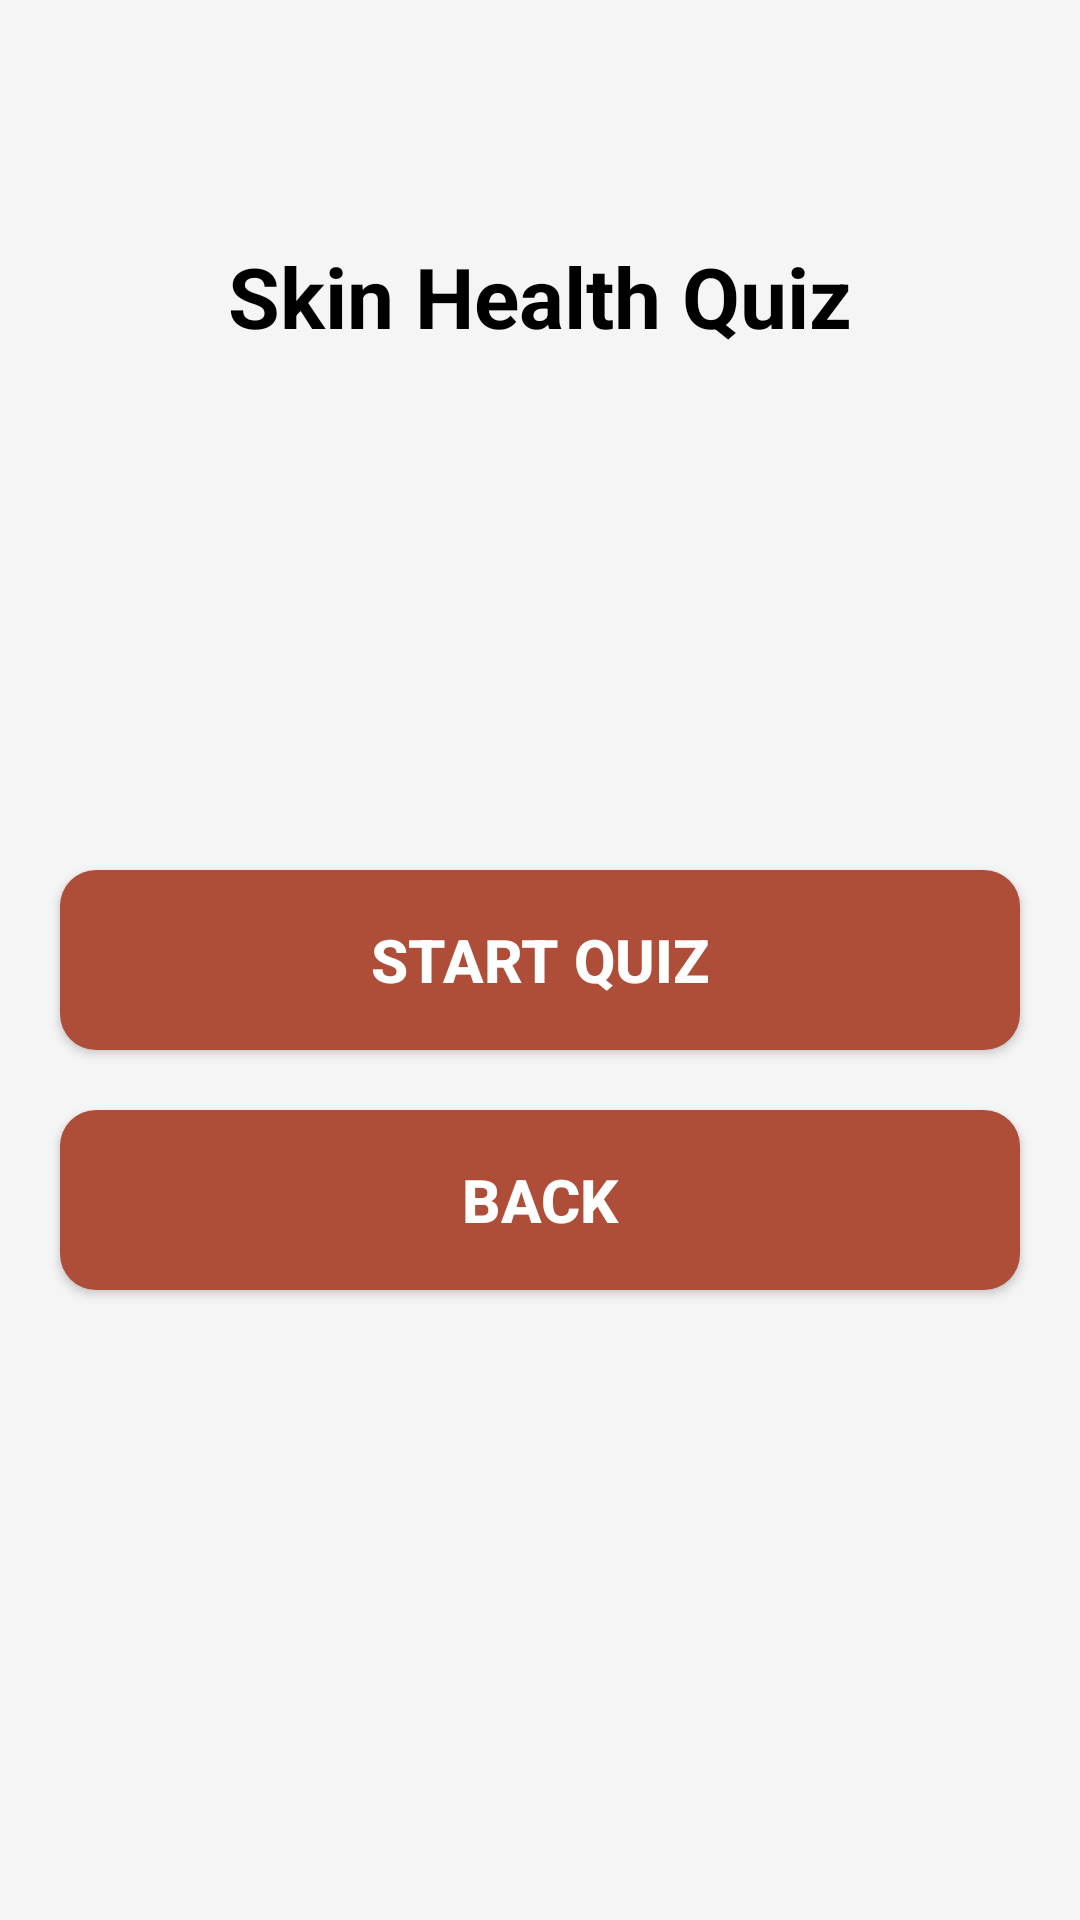

The Android layout XML behind this screen, and the referenced resources:
<!-- AndroidManifest.xml: application theme Theme.Kulitku -->
<!-- res/layout/activity_quiz_main.xml -->
<?xml version="1.0" encoding="utf-8"?>
<androidx.constraintlayout.widget.ConstraintLayout xmlns:android="http://schemas.android.com/apk/res/android"
    xmlns:app="http://schemas.android.com/apk/res-auto"
    xmlns:tools="http://schemas.android.com/tools"
    android:layout_width="match_parent"
    android:layout_height="match_parent"
    android:background="#F5F5F5"
    tools:context=".view.quiz.QuizMainActivity">

    <TextView
        android:id="@+id/titleTextView"
        android:layout_width="match_parent"
        android:layout_height="wrap_content"
        android:layout_marginHorizontal="20dp"
        android:layout_marginTop="80dp"
        android:gravity="center"
        android:text="@string/quiz_kesehatan_kulit"
        android:textColor="@color/black"
        android:textSize="28sp"
        android:textStyle="bold"
        app:layout_constraintTop_toTopOf="parent" />

    <Button
        android:id="@+id/btn_start_quiz"
        android:layout_width="match_parent"
        android:layout_height="60dp"
        android:layout_marginHorizontal="20dp"
        android:background="@drawable/button_background"
        android:gravity="center"
        android:text="@string/start_quiz"
        android:textColor="@color/white"
        android:textSize="20sp"
        android:textStyle="bold"
        app:layout_constraintBottom_toBottomOf="parent"
        app:layout_constraintEnd_toEndOf="parent"
        app:layout_constraintStart_toStartOf="parent"
        app:layout_constraintTop_toTopOf="parent" />

    <Button
        android:id="@+id/btn_back"
        android:layout_width="match_parent"
        android:layout_height="60dp"
        android:layout_marginHorizontal="20dp"
        android:layout_marginTop="20dp"
        android:background="@drawable/button_background"
        android:gravity="center"
        android:text="@string/back_quiz"
        android:textColor="@color/white"
        android:textSize="20sp"
        android:textStyle="bold"
        app:layout_constraintEnd_toEndOf="@+id/btn_start_quiz"
        app:layout_constraintStart_toStartOf="@+id/btn_start_quiz"
        app:layout_constraintTop_toBottomOf="@+id/btn_start_quiz" />

</androidx.constraintlayout.widget.ConstraintLayout>
<!-- resources referenced by this layout -->
<resources>
  <color name="black">#FF000000</color>
  <color name="white">#FFFFFFFF</color>
  <!-- drawable button_background (drawable) -->
  <?xml version="1.0" encoding="utf-8"?>
  <shape xmlns:android="http://schemas.android.com/apk/res/android">
      <corners android:radius="12dp"/>
      <solid android:color="@color/terracotta"/>
      <padding android:left="16dp" android:top="16dp" android:right="16dp" android:bottom="16dp"/>
  </shape>
  <string name="back_quiz">Back</string>
  <string name="quiz_kesehatan_kulit">Skin Health Quiz</string>
  <string name="start_quiz">Start Quiz</string>
  <style name="Theme.Kulitku" parent="Base.Theme.Kulitku" />
  <color name="terracotta">#AE4E38</color>
  <style name="Base.Theme.Kulitku" parent="Theme.MaterialComponents.Light.DarkActionBar">
          <item name="colorPrimary">@color/terracotta</item>
          <item name="colorPrimaryVariant">@color/coral</item>
          <item name="colorOnPrimary">@color/white</item>
  
          <item name="android:statusBarColor">@color/terracotta</item>
  
          <item name="android:windowActionBar">false</item>
          <item name="android:windowNoTitle">true</item>
      </style>
  <color name="coral">#DB8065</color>
</resources>
